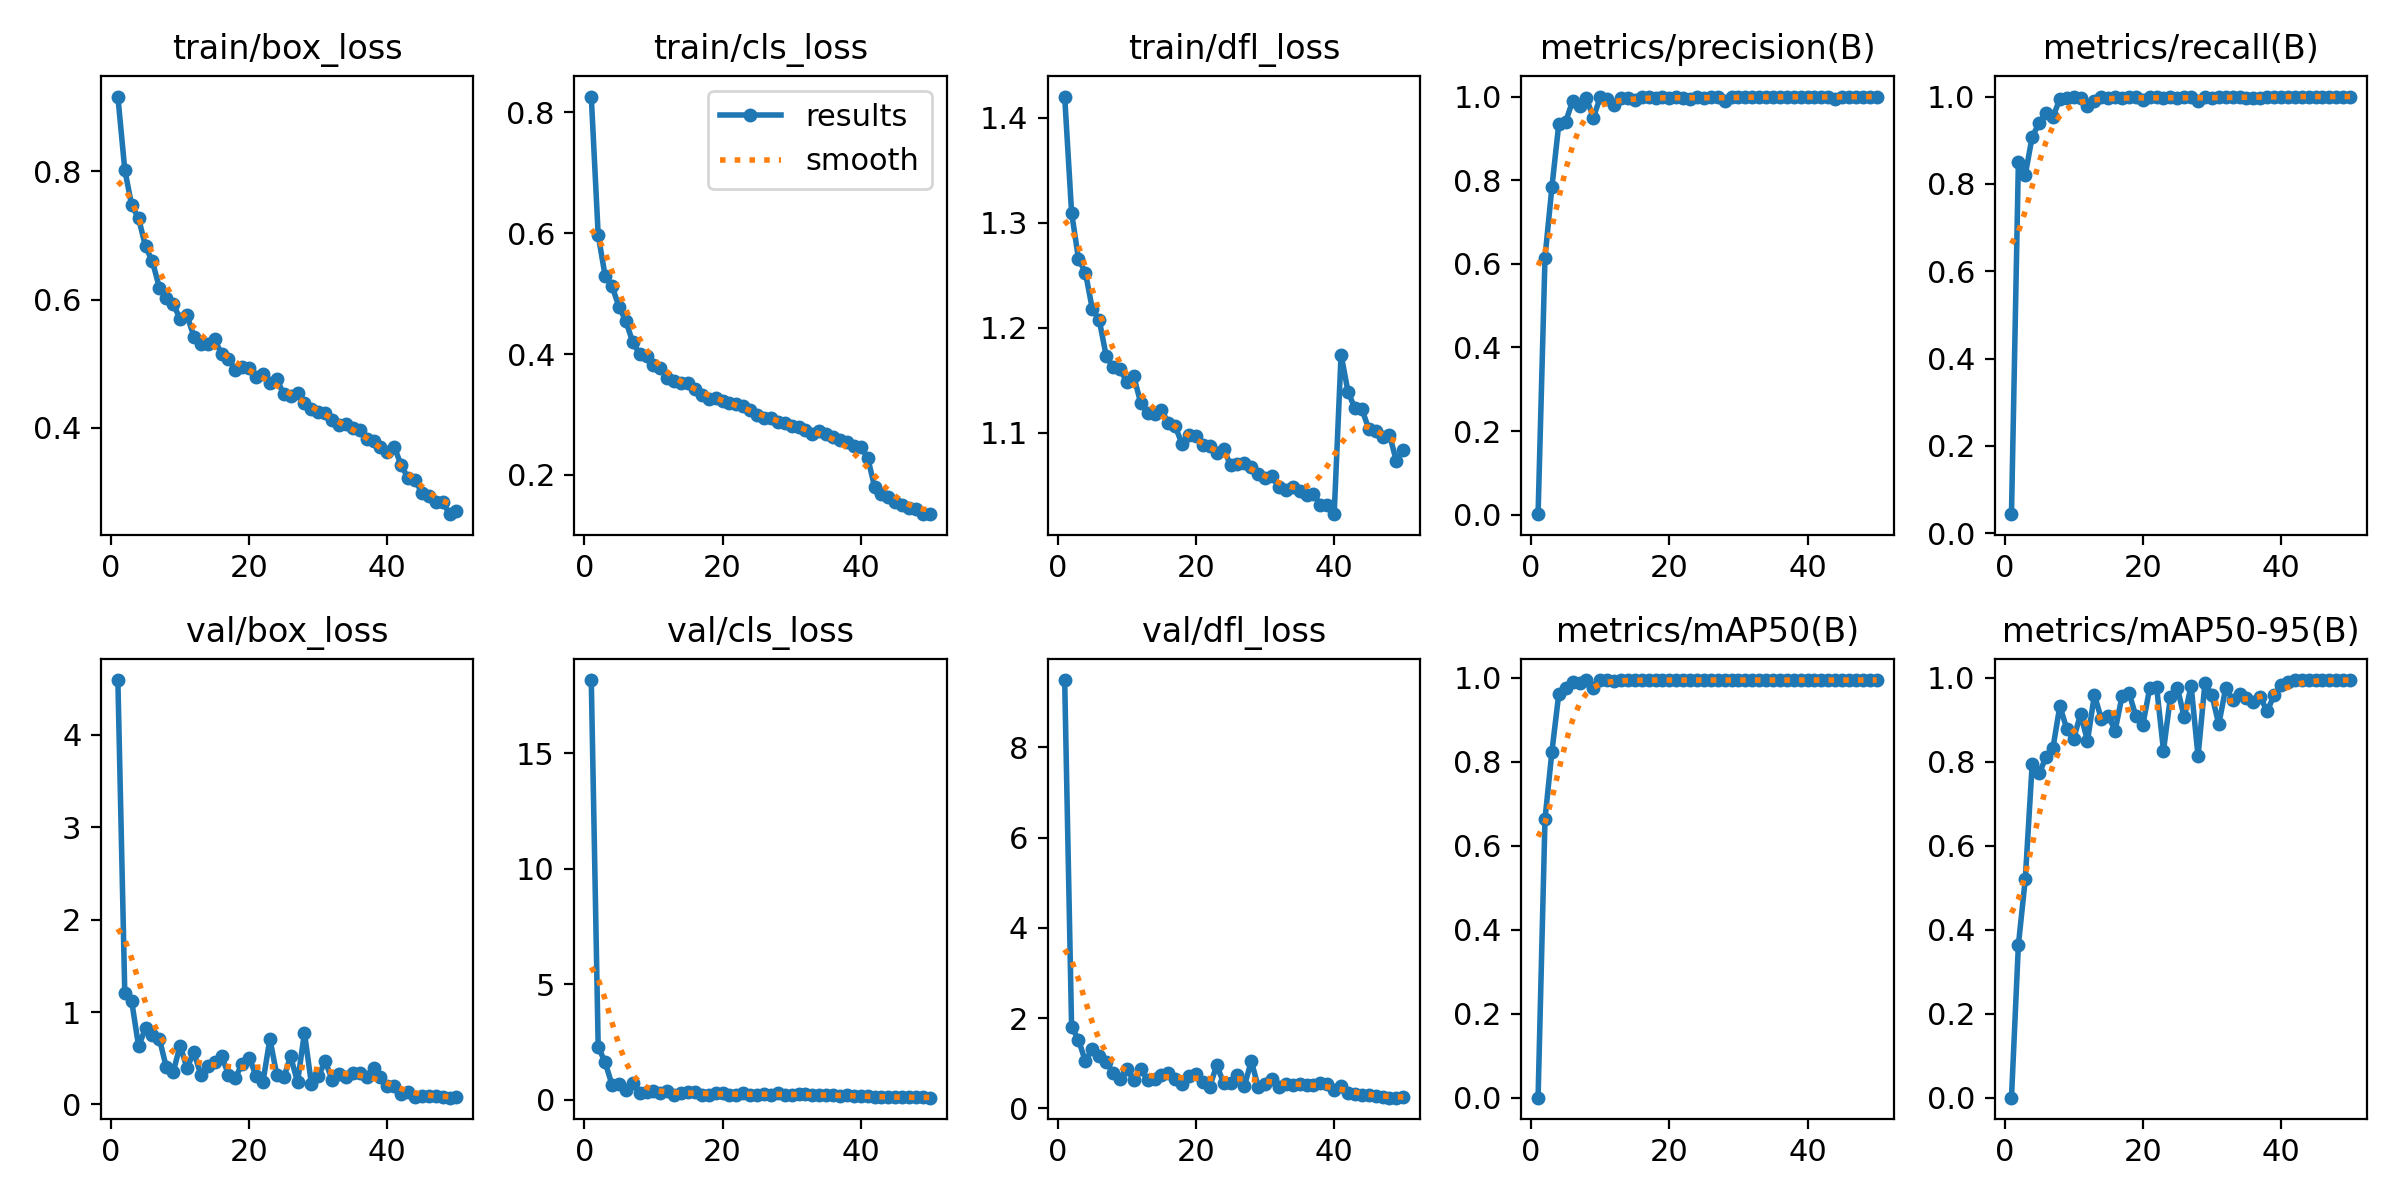

The data file committed next to this chart (first rows):
epoch, time, train/box_loss, train/cls_loss, train/dfl_loss, metrics/precision(B), metrics/recall(B), metrics/mAP50(B), metrics/mAP50-95(B), val/box_loss, val/cls_loss, val/dfl_loss, lr/pg0, lr/pg1, lr/pg2
1, 1001, 0.9162, 0.826, 1.42, 0.00107, 0.0436, 0.00056, 0.00011, 4.593, 18.16, 9.493, 0.003311, 0.003311, 0.0702
2, 1964, 0.8021, 0.597, 1.31, 0.6144, 0.8496, 0.6635, 0.3637, 1.203, 2.295, 1.809, 0.006513, 0.006513, 0.04007
3, 2888, 0.7468, 0.5296, 1.266, 0.783, 0.8212, 0.8242, 0.5212, 1.117, 1.63, 1.518, 0.009583, 0.009583, 0.009804
4, 3780, 0.7264, 0.5124, 1.253, 0.9349, 0.9081, 0.9625, 0.796, 0.6287, 0.6536, 1.042, 0.009406, 0.009406, 0.009406
5, 4668, 0.6828, 0.4786, 1.218, 0.9402, 0.9389, 0.9752, 0.7726, 0.8266, 0.6852, 1.319, 0.009208, 0.009208, 0.009208
6, 5557, 0.6594, 0.4547, 1.207, 0.9895, 0.9623, 0.9915, 0.8107, 0.7508, 0.446, 1.163, 0.00901, 0.00901, 0.00901
7, 6449, 0.6187, 0.4196, 1.173, 0.9769, 0.9542, 0.9882, 0.8328, 0.7121, 0.739, 1.03, 0.008812, 0.008812, 0.008812
8, 7339, 0.6019, 0.4001, 1.162, 0.9954, 0.9935, 0.995, 0.9332, 0.4058, 0.3131, 0.7815, 0.008614, 0.008614, 0.008614
9, 8249, 0.5937, 0.3966, 1.161, 0.9497, 0.9964, 0.9765, 0.8785, 0.3485, 0.3417, 0.6579, 0.008416, 0.008416, 0.008416
10, 9173, 0.5698, 0.3825, 1.148, 0.9982, 0.9978, 0.995, 0.8549, 0.6375, 0.3813, 0.8805, 0.008218, 0.008218, 0.008218
11, 10066, 0.5756, 0.3768, 1.154, 0.9941, 0.9956, 0.9943, 0.9141, 0.397, 0.2949, 0.6191, 0.00802, 0.00802, 0.00802
12, 10958, 0.5424, 0.3608, 1.129, 0.9786, 0.9789, 0.993, 0.8499, 0.5659, 0.3907, 0.8725, 0.007822, 0.007822, 0.007822
13, 11856, 0.5304, 0.3549, 1.118, 0.9963, 0.9901, 0.995, 0.9597, 0.3188, 0.2323, 0.6338, 0.007624, 0.007624, 0.007624
14, 12761, 0.5315, 0.3519, 1.118, 0.9977, 0.9986, 0.995, 0.9024, 0.4215, 0.2868, 0.6498, 0.007426, 0.007426, 0.007426
15, 13654, 0.5383, 0.3517, 1.122, 0.9906, 0.9971, 0.9947, 0.9099, 0.4581, 0.3443, 0.7446, 0.007228, 0.007228, 0.007228
16, 14567, 0.5152, 0.3419, 1.109, 0.9982, 0.9986, 0.995, 0.8747, 0.5278, 0.3399, 0.7887, 0.00703, 0.00703, 0.00703
17, 15481, 0.5081, 0.3329, 1.106, 0.9998, 0.9971, 0.995, 0.9568, 0.3239, 0.2309, 0.6586, 0.006832, 0.006832, 0.006832
18, 16404, 0.4896, 0.325, 1.089, 0.9963, 0.9993, 0.995, 0.9648, 0.2886, 0.231, 0.5495, 0.006634, 0.006634, 0.006634
19, 17312, 0.4947, 0.3268, 1.098, 0.9982, 0.9978, 0.995, 0.9093, 0.4423, 0.2762, 0.7252, 0.006436, 0.006436, 0.006436
20, 18203, 0.4936, 0.3226, 1.097, 0.9954, 0.9913, 0.9949, 0.887, 0.5071, 0.305, 0.7547, 0.006238, 0.006238, 0.006238
21, 19099, 0.4797, 0.3196, 1.089, 0.9992, 0.9986, 0.995, 0.9751, 0.3091, 0.1956, 0.5879, 0.00604, 0.00604, 0.00604
22, 20010, 0.4835, 0.3172, 1.087, 0.9971, 0.9987, 0.995, 0.9787, 0.2468, 0.1921, 0.4778, 0.005842, 0.005842, 0.005842
23, 20927, 0.4704, 0.3135, 1.081, 0.9935, 0.9964, 0.995, 0.8269, 0.7094, 0.3175, 0.9576, 0.005644, 0.005644, 0.005644
24, 21846, 0.4763, 0.3074, 1.085, 0.9997, 0.9986, 0.995, 0.9543, 0.3189, 0.2232, 0.5638, 0.005446, 0.005446, 0.005446
25, 22766, 0.4522, 0.2995, 1.069, 0.9956, 0.9964, 0.995, 0.9771, 0.2927, 0.2287, 0.5623, 0.005248, 0.005248, 0.005248
26, 23685, 0.449, 0.2942, 1.07, 0.9999, 1, 0.995, 0.9061, 0.5193, 0.2364, 0.7286, 0.00505, 0.00505, 0.00505
27, 24604, 0.4539, 0.2948, 1.072, 0.9985, 0.9986, 0.995, 0.9811, 0.2414, 0.2322, 0.4901, 0.004852, 0.004852, 0.004852
28, 25528, 0.4395, 0.2875, 1.068, 0.9898, 0.9905, 0.9948, 0.8132, 0.7774, 0.3091, 1.049, 0.004654, 0.004654, 0.004654
29, 26525, 0.4293, 0.2856, 1.06, 0.9999, 0.9993, 0.995, 0.9878, 0.2247, 0.2019, 0.4822, 0.004456, 0.004456, 0.004456
30, 27470, 0.4244, 0.2816, 1.057, 0.9978, 0.9956, 0.995, 0.9593, 0.3038, 0.2122, 0.5427, 0.004258, 0.004258, 0.004258
31, 28383, 0.424, 0.2789, 1.059, 0.9999, 0.9986, 0.995, 0.8894, 0.4704, 0.261, 0.6534, 0.00406, 0.00406, 0.00406
32, 29296, 0.4125, 0.2742, 1.048, 0.9989, 0.9993, 0.995, 0.9758, 0.2682, 0.2431, 0.4815, 0.003862, 0.003862, 0.003862
33, 30206, 0.4046, 0.2685, 1.045, 0.9978, 0.9978, 0.995, 0.948, 0.3325, 0.2198, 0.5341, 0.003664, 0.003664, 0.003664
34, 31117, 0.4058, 0.2724, 1.048, 0.9995, 0.9993, 0.995, 0.9614, 0.2992, 0.2035, 0.5062, 0.003466, 0.003466, 0.003466
35, 32025, 0.4001, 0.267, 1.045, 0.9993, 0.9976, 0.995, 0.9529, 0.3388, 0.1995, 0.5503, 0.003268, 0.003268, 0.003268
36, 32936, 0.3965, 0.2624, 1.041, 0.9986, 0.9978, 0.995, 0.942, 0.3425, 0.2051, 0.5161, 0.00307, 0.00307, 0.00307
37, 33847, 0.3822, 0.2584, 1.042, 0.9989, 0.9971, 0.995, 0.9542, 0.3025, 0.1762, 0.5178, 0.002872, 0.002872, 0.002872
38, 34767, 0.3796, 0.2545, 1.031, 0.9999, 1, 0.995, 0.921, 0.3986, 0.1996, 0.5647, 0.002674, 0.002674, 0.002674
39, 35679, 0.3705, 0.248, 1.031, 0.9999, 1, 0.995, 0.9583, 0.2993, 0.1797, 0.5494, 0.002476, 0.002476, 0.002476
40, 36597, 0.3633, 0.2454, 1.022, 0.9993, 1, 0.995, 0.9829, 0.199, 0.1642, 0.4153, 0.002278, 0.002278, 0.002278
41, 37499, 0.3704, 0.2283, 1.174, 0.9993, 0.9998, 0.995, 0.9908, 0.2049, 0.1782, 0.4944, 0.00208, 0.00208, 0.00208
42, 38401, 0.3419, 0.1806, 1.139, 0.9998, 1, 0.995, 0.9944, 0.1085, 0.1242, 0.3507, 0.001882, 0.001882, 0.001882
43, 39318, 0.3219, 0.1686, 1.123, 0.9991, 1, 0.995, 0.9949, 0.1304, 0.1308, 0.3283, 0.001684, 0.001684, 0.001684
44, 40233, 0.3185, 0.1629, 1.123, 0.9948, 1, 0.9943, 0.9939, 0.08447, 0.1133, 0.2987, 0.001486, 0.001486, 0.001486
45, 41144, 0.2992, 0.1547, 1.104, 0.9999, 1, 0.995, 0.9945, 0.0916, 0.1048, 0.2871, 0.001288, 0.001288, 0.001288
46, 42058, 0.2935, 0.1494, 1.101, 0.9999, 1, 0.995, 0.9945, 0.08729, 0.1167, 0.2706, 0.00109, 0.00109, 0.00109
47, 42968, 0.2846, 0.1447, 1.096, 1, 1, 0.995, 0.9948, 0.08986, 0.1098, 0.2618, 0.000892, 0.000892, 0.000892
48, 43874, 0.2849, 0.1434, 1.098, 1, 1, 0.995, 0.9949, 0.08228, 0.1053, 0.2399, 0.000694, 0.000694, 0.000694
49, 44777, 0.2657, 0.1358, 1.073, 1, 1, 0.995, 0.9948, 0.07354, 0.1104, 0.2363, 0.000496, 0.000496, 0.000496
50, 45685, 0.2714, 0.135, 1.084, 1, 1, 0.995, 0.9949, 0.08086, 0.09542, 0.2417, 0.000298, 0.000298, 0.000298
